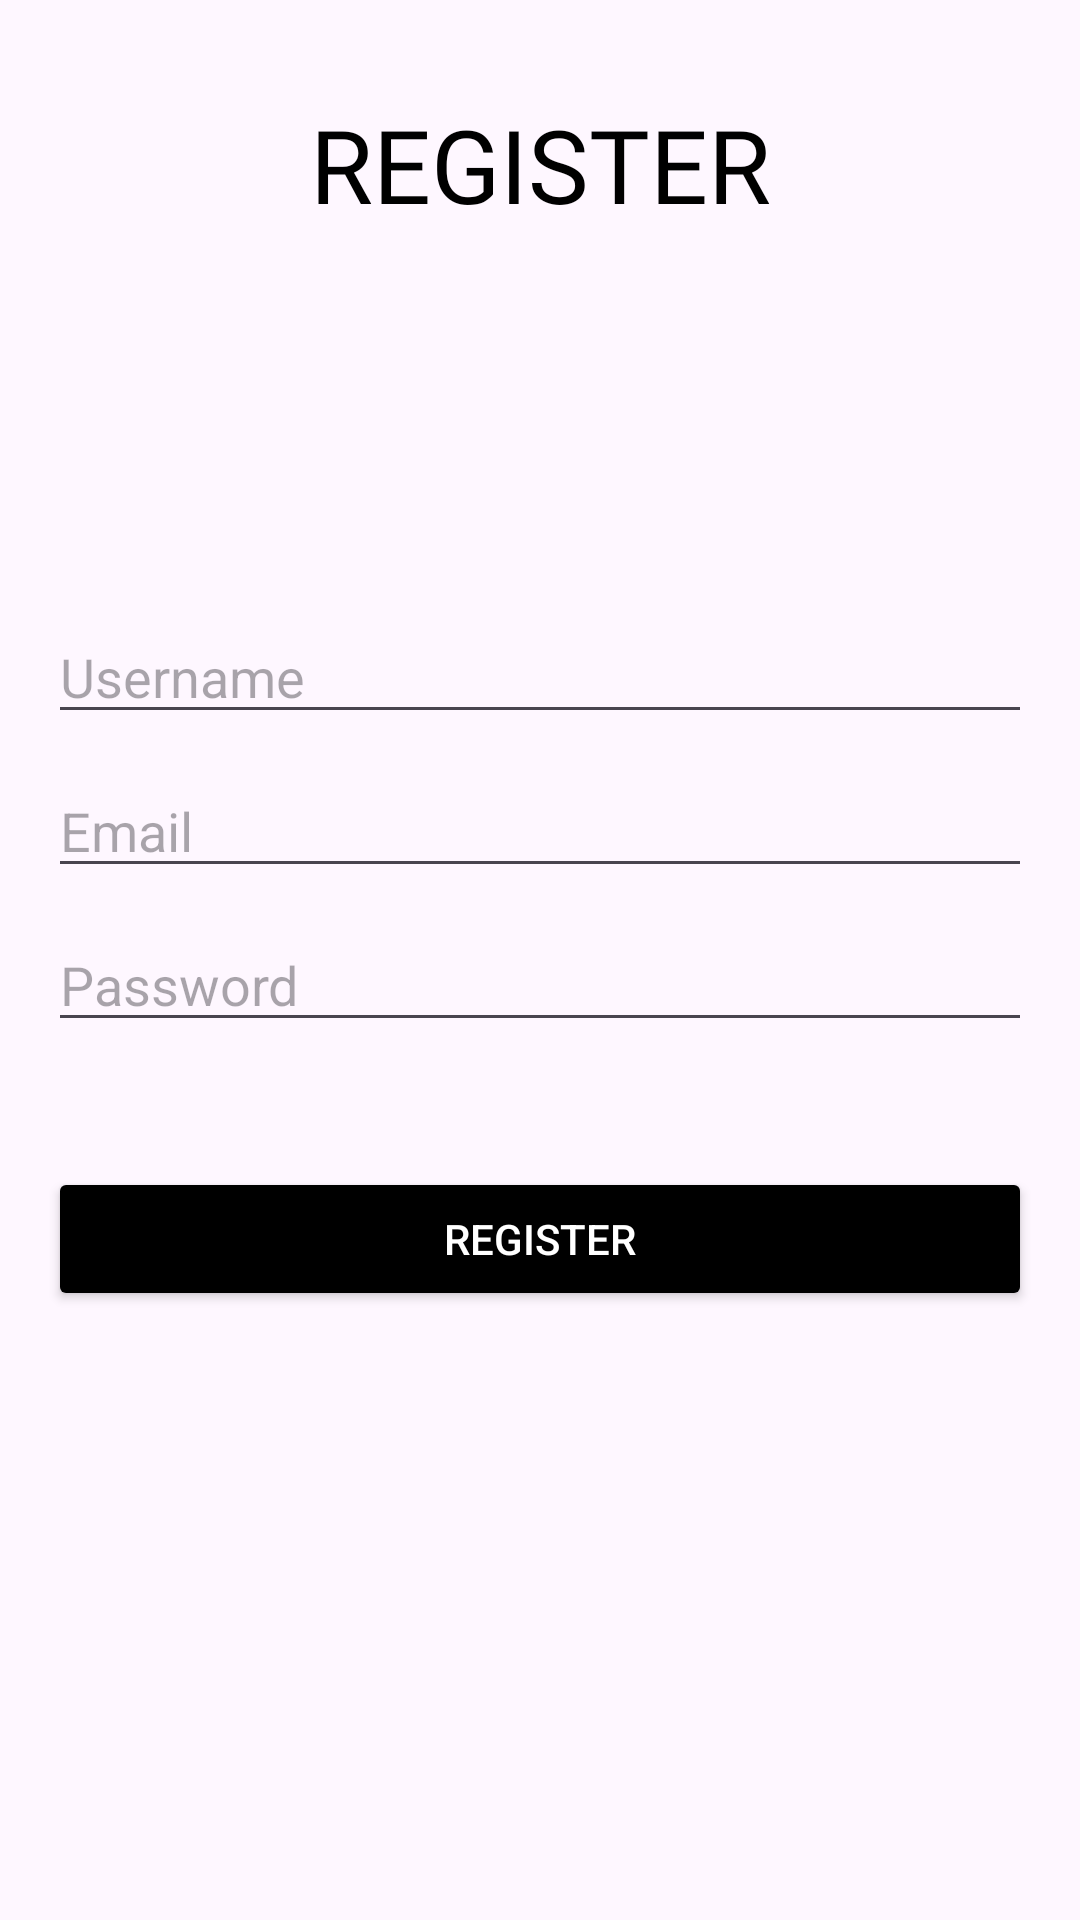

Android layout source for this screen:
<!-- AndroidManifest.xml: application theme Theme.AdminUsersApp -->
<!-- res/layout/activity_register.xml -->
<?xml version="1.0" encoding="utf-8"?>
<androidx.constraintlayout.widget.ConstraintLayout xmlns:android="http://schemas.android.com/apk/res/android"
    xmlns:app="http://schemas.android.com/apk/res-auto"
    xmlns:tools="http://schemas.android.com/tools"
    android:id="@+id/main"
    android:layout_width="match_parent"
    android:layout_height="match_parent"
    tools:context=".RegisterActivity">

    <TextView
        android:id="@+id/registertxt"
        android:layout_width="wrap_content"
        android:layout_height="wrap_content"
        android:layout_marginTop="32dp"
        android:fontFamily="@font/poppins_black"
        android:text="@string/register"
        android:textAllCaps="true"
        android:textColor="@color/black"
        android:textSize="34sp"
        app:layout_constraintEnd_toEndOf="parent"
        app:layout_constraintHorizontal_bias="0.5"
        app:layout_constraintStart_toStartOf="parent"
        app:layout_constraintTop_toTopOf="parent" />

    <LinearLayout
        android:layout_width="0dp"
        android:layout_height="wrap_content"
        android:layout_marginStart="16dp"
        android:layout_marginEnd="16dp"
        android:orientation="vertical"
        app:layout_constraintBottom_toBottomOf="parent"
        app:layout_constraintEnd_toEndOf="parent"
        app:layout_constraintHorizontal_bias="0.5"
        app:layout_constraintStart_toStartOf="parent"
        app:layout_constraintTop_toTopOf="parent"
        app:layout_constraintVertical_bias="0.5">

        <EditText
            android:id="@+id/regitserUserName"
            android:layout_width="match_parent"
            android:layout_height="wrap_content"
            android:layout_marginTop="5dp"
            android:layout_marginBottom="5dp"
            android:ems="10"
            android:hint="@string/username"
            android:inputType="text" />

        <EditText
            android:id="@+id/regitserUserEmail"
            android:layout_width="match_parent"
            android:layout_height="wrap_content"
            android:layout_marginTop="5dp"
            android:layout_marginBottom="5dp"
            android:ems="10"
            android:hint="@string/email"
            android:inputType="textEmailAddress" />

        <EditText
            android:id="@+id/RegisterUserPassword"
            android:layout_width="match_parent"
            android:layout_height="wrap_content"
            android:layout_marginTop="5dp"
            android:layout_marginBottom="5dp"
            android:ems="10"
            android:hint="@string/password"
            android:inputType="textPassword" />

        <TextView
            android:id="@+id/registerError"
            android:layout_width="match_parent"
            android:layout_height="wrap_content"
            android:layout_marginTop="5dp"
            android:layout_marginBottom="5dp"
            android:fontFamily="@font/poppins_black"
            android:textAlignment="center"
            android:textColor="#F60000"
            android:textSize="16sp"
            tools:text="error" />

        <Button
            android:id="@+id/adduserbtn"
            android:layout_width="match_parent"
            android:layout_height="wrap_content"
            android:layout_marginTop="5dp"
            android:layout_marginBottom="5dp"
            android:backgroundTint="@color/black"
            android:text="@string/register"
            android:textColor="@color/white" />
    </LinearLayout>
</androidx.constraintlayout.widget.ConstraintLayout>
<!-- resources referenced by this layout -->
<resources>
  <string name="email">Email</string>
  <string name="password">Password</string>
  <string name="register">Register</string>
  <string name="username">Username</string>
  <style name="Theme.AdminUsersApp" parent="Base.Theme.AdminUsersApp" />
  <style name="Base.Theme.AdminUsersApp" parent="Theme.Material3.DayNight.NoActionBar">
          
          
      </style>
  <!-- not gathered from this repository: default colours our renderer supplied (Android Studio template values) -->
  <color name="black">#FF000000</color>
  <color name="white">#FFFFFFFF</color>
</resources>
